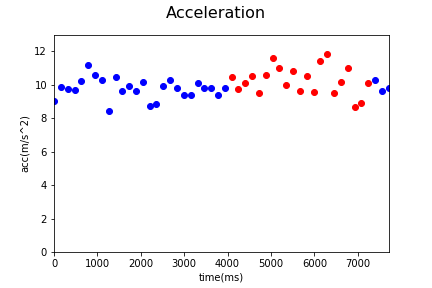

The table this chart was drawn from, first rows:
Acc_X, Acc_Y, Acc_Z, gyro_X, gyro_Y, gyro_Z, time, status, Acc
-3.652, 8.201, -0.7113, -0.04202, -0.1839, -0.04571, 1538462038109, 0, 9.005
-1.945, 9.623, 0.9005, 0.2195, -0.03527, 0.2014, 1538462038270, 0, 9.859
-3.444, 8.943, -1.686, -0.2066, -0.2302, -0.4287, 1538462038423, 0, 9.73
-1.779, 9.252, -2.203, -0.6663, -1.02, 1.192, 1538462038583, 0, 9.676
-0.4431, 9.681, -3.25, -0.6529, -1.399, 0.994, 1538462038742, 0, 10.22
-0.4622, 10.6, 3.552, -0.2599, -0.3895, -0.5224, 1538462038899, 0, 11.18
0.5916, 10.33, 2.153, 0.8906, 1.007, -0.7616, 1538462039057, 0, 10.57
-1.365, 8.193, -6.081, 0.4698, -0.1109, 0.3229, 1538462039214, 0, 10.29
-1.638, 8.296, -0.2036, 5.8896723E-5, -0.4683, 0.8496, 1538462039374, 0, 8.459
-3.791, 9.424, -2.527, -0.7291, -0.8694, 0.3634, 1538462039528, 0, 10.47
-2.836, 9.202, -0.2874, -0.1342, -0.1333, -0.5826, 1538462039686, 0, 9.633
-1.633, 9.609, -1.851, 0.4773, 0.4532, -0.6982, 1538462039847, 0, 9.921
-2.73, 9.228, 0.4982, -0.0793, 0.1469, -0.4068, 1538462040001, 0, 9.636
-1.48, 9.98, -1.114, 0.5375, 0.8814, -0.1661, 1538462040155, 0, 10.15
-1.832, 8.39, -1.614, 0.2845, 0.4063, 0.3586, 1538462040316, 0, 8.738
-2.503, 8.366, -1.516, 0.2456, 0.01959, 0.4257, 1538462040470, 0, 8.863
-4.632, 8.648, 1.459, 0.2706, 0.03663, 0.4699, 1538462040627, 0, 9.919
-3.691, 9.57, 0.8502, 0.1646, 0.1405, 0.2116, 1538462040786, 0, 10.29
-2.462, 8.955, -3.085, -0.1315, -0.07575, 0.04484, 1538462040942, 0, 9.786
-3.099, 8.835, -0.2419, 0.7053, 0.5469, 0.1407, 1538462041103, 0, 9.366
-2.488, 9.051, -0.479, 0.0464, 0.1719, -0.07234, 1538462041260, 0, 9.399
-2.136, 9.367, -3.221, 0.1945, 0.1543, -0.2668, 1538462041417, 0, 10.13
-2.843, 9.13, -2.189, -0.03882, -0.1599, 0.2499, 1538462041572, 0, 9.81
-2.812, 9.317, -1.106, -0.0548, -0.1796, -0.1187, 1538462041732, 0, 9.794
-2.457, 8.929, -1.648, -0.1432, 0.1059, -0.09738, 1538462041894, 0, 9.406
-2.905, 9.017, -2.488, -0.2258, -0.3873, 0.1088, 1538462042046, 0, 9.795
-1.037, 10.18, -2.165, 0.1188, -0.2787, -0.06116, 1538462042202, 1, 10.46
-1.317, 9.585, -0.9245, 0.001124, 0.3908, -0.6428, 1538462042359, 1, 9.719
-1.411, 9.92, -1.37, -0.2034, 0.2726, -0.6364, 1538462042517, 1, 10.11
-2.041, 10.25, -0.9388, -0.08356, 1.174, -1.026, 1538462042674, 1, 10.5
-1.317, 9.295, -1.389, -0.07771, 1.612, -1.141, 1538462042832, 1, 9.49
-2.426, 9.456, -4.052, 0.1092, 1.3, -0.8553, 1538462042992, 1, 10.57
-0.7856, 10.45, -4.97, -0.3232, 1.428, -1.326, 1538462043149, 1, 11.6
-2.92, 10.21, -2.857, -0.08889, 1.581, -1.18, 1538462043302, 1, 10.99
-3.499, 8.902, -2.864, -0.9496, 0.7946, -0.866, 1538462043461, 1, 9.985
0.2491, 9.678, -4.871, -0.1581, 2.14, -0.9709, 1538462043622, 1, 10.84
-5.559, 6.91, -3.772, -1.025, 0.3605, -0.4942, 1538462043779, 1, 9.637
-2.963, 7.317, -6.917, -0.8181, 0.1959, -0.5453, 1538462043939, 1, 10.5
-4.313, 8.232, -2.357, -0.1624, 0.8404, -0.06915, 1538462044094, 1, 9.588
-3.957, 10.06, -3.628, -1.019, 0.973, -1.179, 1538462044250, 1, 11.4
-0.594, 9.719, -6.723, -0.8197, 1.477, -1.274, 1538462044407, 1, 11.83
-1.365, 7.46, -5.7, -0.8058, 1.009, -0.5389, 1538462044566, 1, 9.488
-5.626, 7.98, -2.927, -0.8362, 0.4324, 0.2462, 1538462044722, 1, 10.19
-4.016, 8.112, -6.297, -1.426, 0.3099, -0.3014, 1538462044878, 1, 11.03
-2.932, 7.422, -3.329, -0.2359, 0.6715, 0.2408, 1538462045035, 1, 8.647
-3.674, 7.372, -3.442, -0.8724, -0.9972, 0.8928, 1538462045193, 1, 8.927
-3.372, 9.274, -2.29, -0.1501, -0.6553, 0.2275, 1538462045351, 1, 10.13
-1.255, 9.947, -2.354, -0.328, -0.3948, -0.4239, 1538462045506, 0, 10.3
-2.445, 9.135, -1.746, 0.1758, -0.03314, 0.5721, 1538462045663, 0, 9.616
-1.619, 9.645, 0.3712, 0.06078, 0.1053, -0.08726, 1538462045825, 0, 9.787
